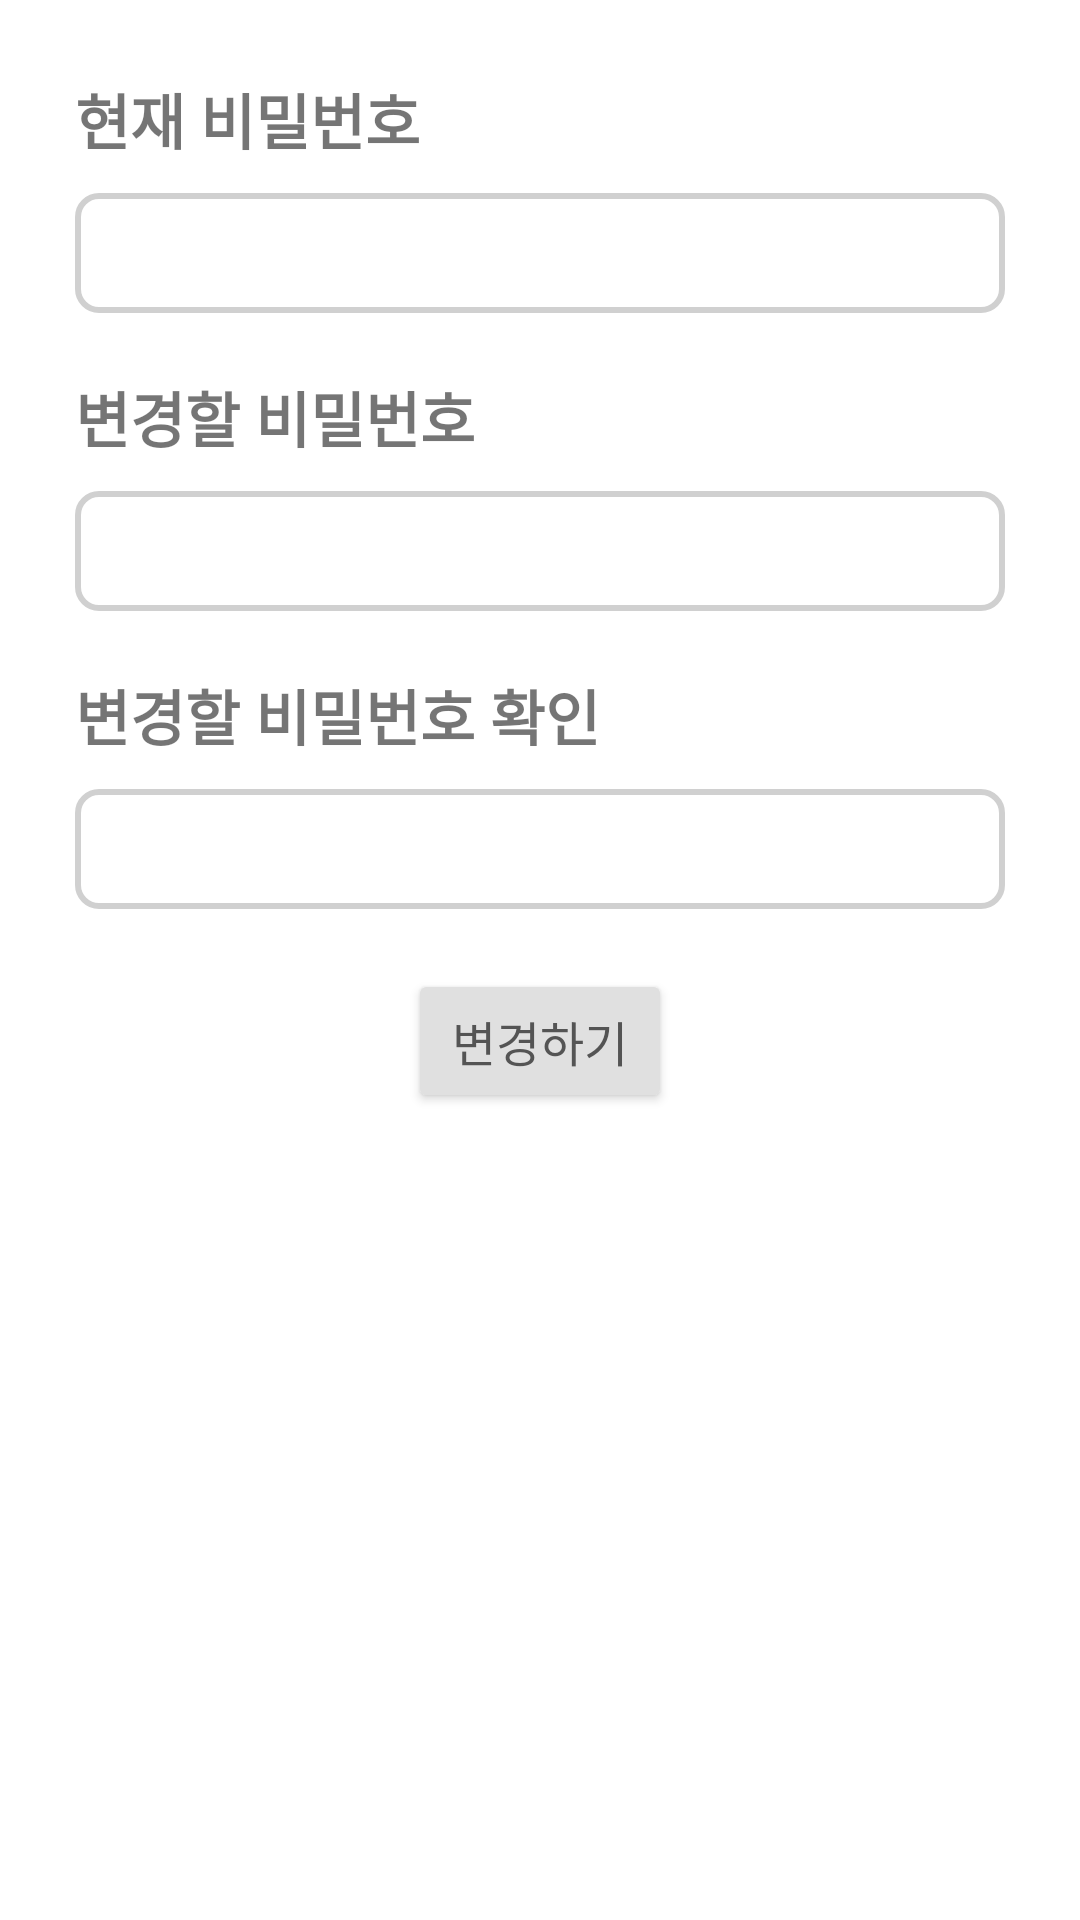

This screen was rendered from an Android layout file. Write that file and the resources it references.
<!-- AndroidManifest.xml: application theme Theme.Mokkoji -->
<!-- res/layout/activity_change_info.xml -->
<?xml version="1.0" encoding="utf-8"?>
<layout xmlns:android="http://schemas.android.com/apk/res/android">
    <LinearLayout
        android:layout_width="match_parent"
        android:layout_height="match_parent"
        android:padding="25dp"
        android:orientation="vertical">

        <TextView
            android:layout_width="wrap_content"
            android:layout_height="wrap_content"
            android:layout_marginBottom="10dp"
            android:fontFamily="@font/gangwon_edu_bold"
            android:textSize="20sp"
            android:textStyle="bold"
            android:text="현재 비밀번호"/>

        <EditText
            android:id="@+id/currentPw"
            android:layout_width="match_parent"
            android:layout_height="wrap_content"
            android:paddingStart="10dp"
            android:layout_marginBottom="20dp"
            android:inputType="textPassword"
            android:imeOptions="actionNext"
            android:maxLines="1"
            android:background="@drawable/custom_editbox"/>

        <TextView
            android:layout_width="wrap_content"
            android:layout_height="wrap_content"
            android:layout_marginBottom="10dp"
            android:fontFamily="@font/gangwon_edu_bold"
            android:textSize="20sp"
            android:textStyle="bold"
            android:text="변경할 비밀번호"/>

        <EditText
            android:id="@+id/changePw"
            android:layout_width="match_parent"
            android:layout_height="wrap_content"
            android:paddingStart="10dp"
            android:layout_marginBottom="20dp"
            android:inputType="textPassword"
            android:imeOptions="actionNext"
            android:maxLines="1"
            android:background="@drawable/custom_editbox"/>

        <TextView
            android:layout_width="wrap_content"
            android:layout_height="wrap_content"
            android:layout_marginBottom="10dp"
            android:fontFamily="@font/gangwon_edu_bold"
            android:textSize="20sp"
            android:textStyle="bold"
            android:text="변경할 비밀번호 확인"/>

        <EditText
            android:id="@+id/changePwCheck"
            android:layout_width="match_parent"
            android:layout_height="wrap_content"
            android:paddingStart="10dp"
            android:layout_marginBottom="20dp"
            android:inputType="textPassword"
            android:imeOptions="actionDone"
            android:maxLines="1"
            android:background="@drawable/custom_editbox"/>

        <Button
            android:id="@+id/changePwBtn"
            android:layout_width="wrap_content"
            android:layout_height="wrap_content"
            android:layout_gravity="center"
            android:backgroundTint="@color/white_gray2"
            android:fontFamily="@font/gangwon_edu_bold"
            android:textSize="16sp"
            android:text="변경하기"
            android:textColor="@color/gray"/>

    </LinearLayout>
</layout>
<!-- resources referenced by this layout -->
<resources>
  <color name="gray">#545454</color>
  <color name="white_gray2">#E0E0E0</color>
  <!-- drawable custom_editbox (drawable) -->
  <?xml version="1.0" encoding="utf-8"?>
  <shape xmlns:android="http://schemas.android.com/apk/res/android"
      android:shape="rectangle">
      <corners android:radius="7dp"/>
      <size android:height="40dp"/>
      <stroke android:width="2dp" android:color="@color/deep_gray"/>
      <solid android:color="@color/white"/>
  </shape>
  <style name="Theme.Mokkoji" parent="Theme.MaterialComponents.DayNight.DarkActionBar">
          
          <item name="colorPrimary">@color/pink</item>
          <item name="colorPrimaryVariant">@color/purple_700</item>
          <item name="colorOnPrimary">@color/white</item>
          
          <item name="colorSecondary">@color/pink</item>
          <item name="colorSecondaryVariant">@color/teal_700</item>
          <item name="colorOnSecondary">@color/black</item>
          
          <item name="android:statusBarColor" tools:targetApi="l">@color/gray</item>
          
      </style>
  <color name="deep_gray">#D0D0D0</color>
  <color name="white">#FFFFFFFF</color>
  <color name="pink">#EA8484</color>
  <color name="purple_700">#FF3700B3</color>
  <color name="teal_700">#FF018786</color>
  <color name="black">#FF000000</color>
</resources>
